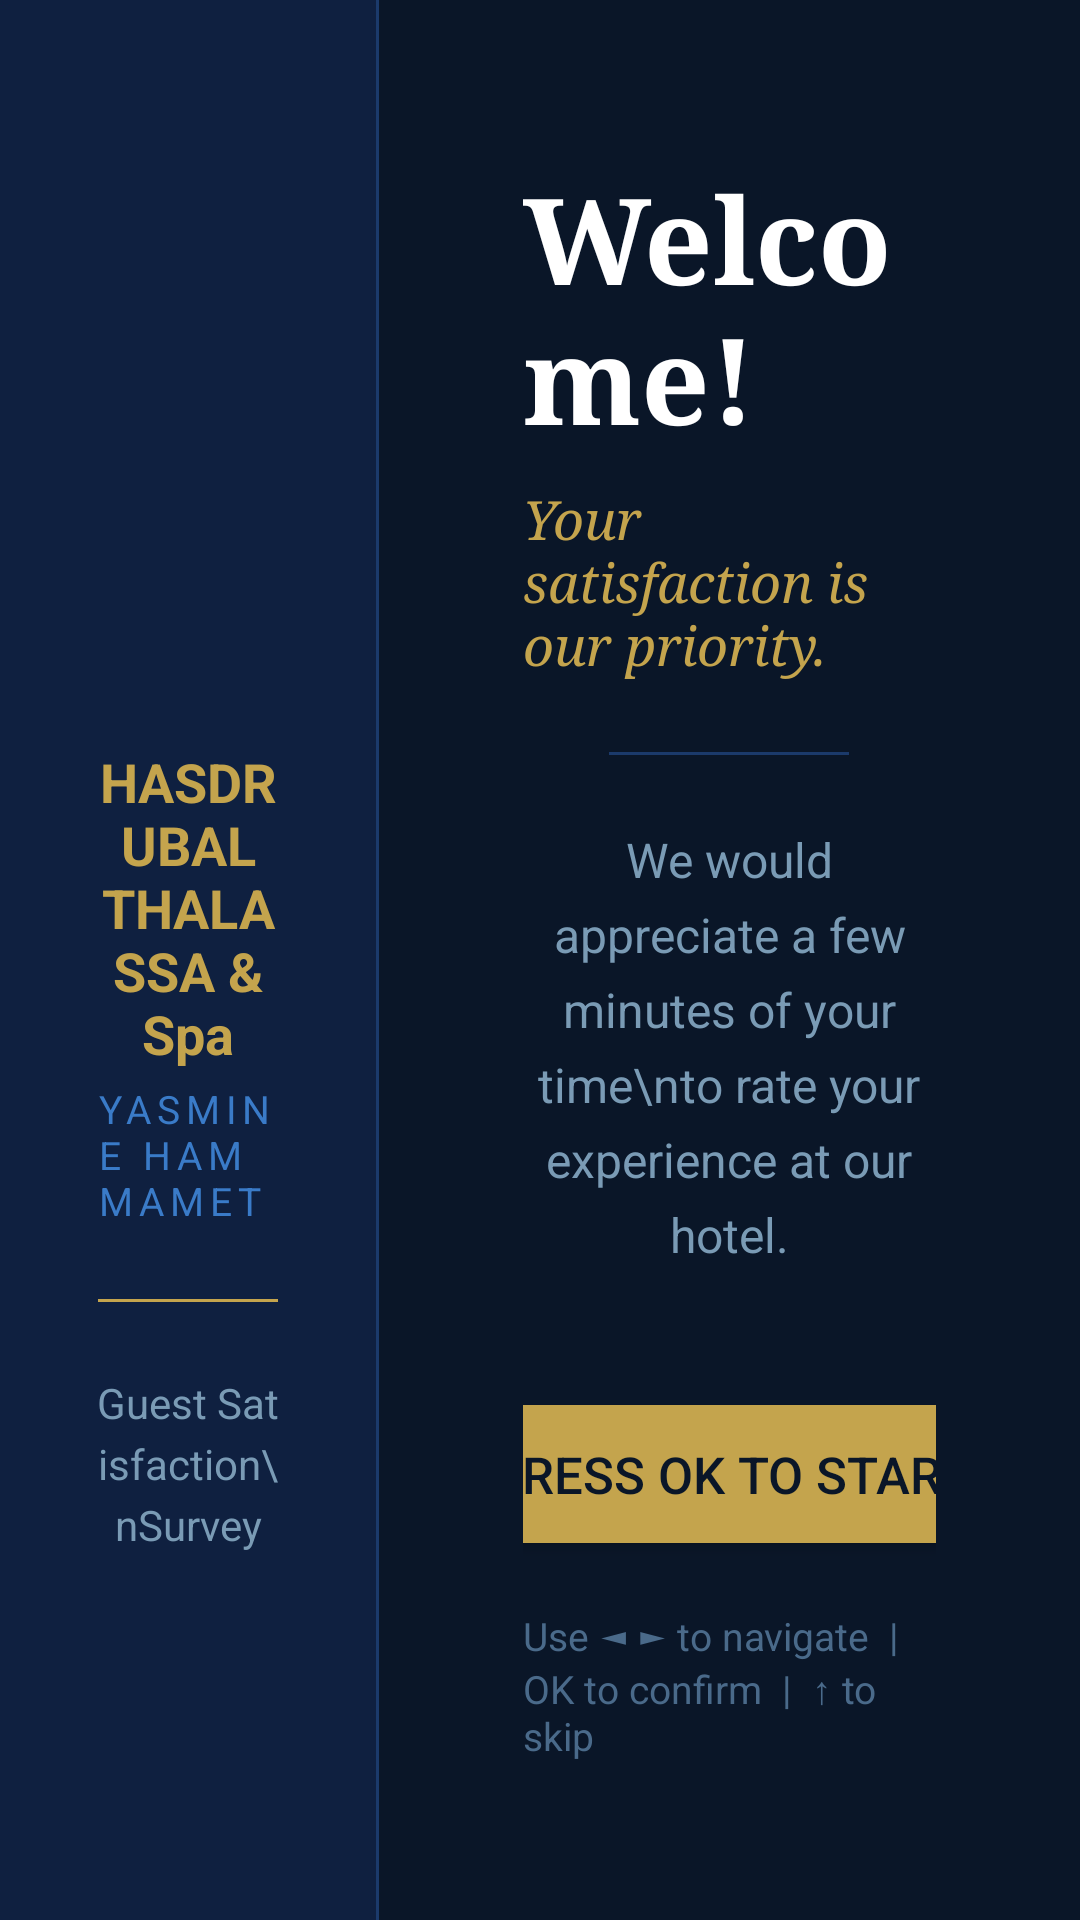

Write the Android layout XML for this screen, with the resource values it uses.
<!-- AndroidManifest.xml: application theme Theme.HotelSurvey -->
<!-- res/layout/activity_welcome.xml -->
<?xml version="1.0" encoding="utf-8"?>
<LinearLayout
    xmlns:android="http://schemas.android.com/apk/res/android"
    android:layout_width="match_parent"
    android:layout_height="match_parent"
    android:orientation="horizontal"
    android:background="@color/background_dark">

    
    <LinearLayout
        android:layout_width="0dp"
        android:layout_height="match_parent"
        android:layout_weight="35"
        android:orientation="vertical"
        android:gravity="center"
        android:background="@color/bg_card"
        android:padding="32dp">

        <ImageView
            android:layout_width="110dp"
            android:layout_height="110dp"
            android:src="@drawable/ic_hasdrubal_logo"
            android:contentDescription="Hasdrubal Logo" />

        <TextView
            android:layout_width="wrap_content"
            android:layout_height="wrap_content"
            android:text="@string/hotel_name"
            android:textColor="@color/gold"
            android:textSize="18sp"
            android:textStyle="bold"
            android:gravity="center"
            android:layout_marginTop="16dp" />

        <TextView
            android:layout_width="wrap_content"
            android:layout_height="wrap_content"
            android:text="@string/hotel_location"
            android:textColor="@color/hasdrubal_blue_light"
            android:textSize="13sp"
            android:textAllCaps="true"
            android:letterSpacing="0.15"
            android:layout_marginTop="4dp" />

        <View
            android:layout_width="60dp"
            android:layout_height="1dp"
            android:background="@color/gold"
            android:layout_marginTop="24dp"
            android:layout_marginBottom="24dp" />

        <TextView
            android:layout_width="wrap_content"
            android:layout_height="wrap_content"
            android:text="Guest Satisfaction\nSurvey"
            android:textColor="@color/text_secondary"
            android:textSize="14sp"
            android:gravity="center"
            android:lineSpacingExtra="4dp" />

    </LinearLayout>

    
    <View
        android:layout_width="1dp"
        android:layout_height="match_parent"
        android:background="@color/divider" />

    
    <LinearLayout
        android:layout_width="0dp"
        android:layout_height="match_parent"
        android:layout_weight="65"
        android:orientation="vertical"
        android:gravity="center"
        android:padding="48dp">

        <TextView
            android:layout_width="wrap_content"
            android:layout_height="wrap_content"
            android:text="Welcome!"
            android:textColor="@color/white"
            android:textSize="40sp"
            android:textStyle="bold"
            android:fontFamily="serif" />

        <TextView
            android:layout_width="wrap_content"
            android:layout_height="wrap_content"
            android:text="Your satisfaction is our priority."
            android:textColor="@color/gold"
            android:textSize="18sp"
            android:fontFamily="serif"
            android:textStyle="italic"
            android:layout_marginTop="8dp" />

        <View
            android:layout_width="80dp"
            android:layout_height="1dp"
            android:background="@color/divider"
            android:layout_marginTop="24dp"
            android:layout_marginBottom="24dp" />

        <TextView
            android:layout_width="wrap_content"
            android:layout_height="wrap_content"
            android:text="We would appreciate a few minutes of your time\nto rate your experience at our hotel."
            android:textColor="@color/text_secondary"
            android:textSize="16sp"
            android:gravity="center"
            android:lineSpacingExtra="6dp" />

        <Button
            android:id="@+id/btn_start"
            android:layout_width="260dp"
            android:layout_height="58dp"
            android:text="Press OK to Start"
            android:textSize="17sp"
            android:textColor="@color/background_dark"
            android:backgroundTint="@color/gold"
            android:focusable="true"
            android:focusableInTouchMode="true"
            android:layout_marginTop="40dp" />

        <TextView
            android:layout_width="wrap_content"
            android:layout_height="wrap_content"
            android:text="Use ◄ ► to navigate  |  OK to confirm  |  ↑ to skip"
            android:textColor="@color/skip_color"
            android:textSize="13sp"
            android:layout_marginTop="16dp" />

    </LinearLayout>

</LinearLayout>
<!-- resources referenced by this layout -->
<resources>
  <color name="background_dark">#0A1628</color>
  <color name="bg_card">#0F2040</color>
  <color name="divider">#1B3A6B</color>
  <color name="gold">#C4A44D</color>
  <color name="hasdrubal_blue_light">#3A7BC8</color>
  <color name="skip_color">#4A6A8A</color>
  <color name="text_secondary">#7A9BB5</color>
  <color name="white">#FFFFFF</color>
  <string name="hotel_location">YASMINE HAMMAMET</string>
  <string name="hotel_name">HASDRUBAL THALASSA &amp; Spa</string>
  <style name="Theme.HotelSurvey" parent="Theme.AppCompat.NoActionBar">
          <item name="android:windowBackground">@color/background_dark</item>
          <item name="android:statusBarColor">@color/background_dark</item>
          <item name="android:navigationBarColor">@color/background_dark</item>
          <item name="android:windowFullscreen">true</item>
          <item name="colorPrimary">@color/hasdrubal_blue</item>
          <item name="colorPrimaryDark">@color/background_dark</item>
          <item name="colorAccent">@color/gold</item>
      </style>
  <color name="hasdrubal_blue">#1B4F82</color>
</resources>
